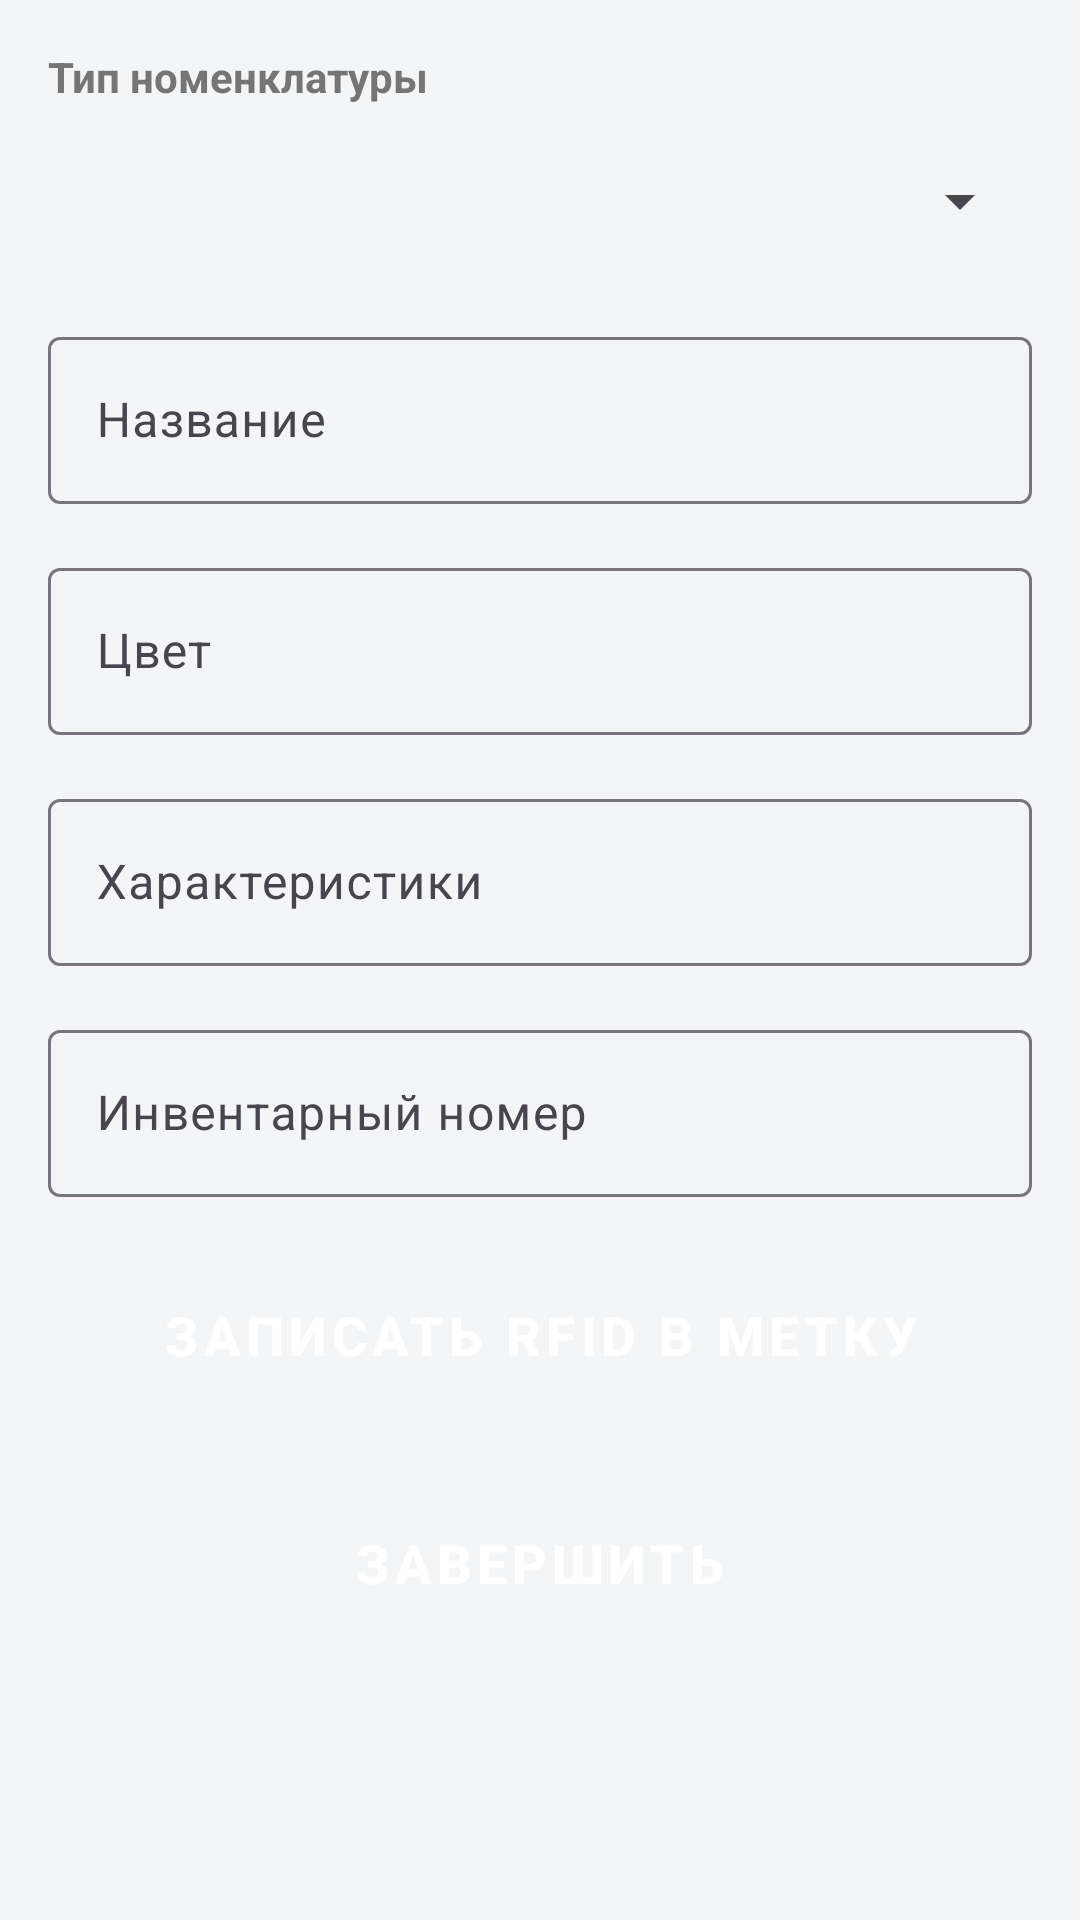

This screen was rendered from an Android layout file. Write that file and the resources it references.
<!-- AndroidManifest.xml: application theme Theme.InventoryFarovon -->
<!-- res/layout/activity_primary_inventory_create.xml -->
<?xml version="1.0" encoding="utf-8"?>
<ScrollView xmlns:android="http://schemas.android.com/apk/res/android"
    xmlns:app="http://schemas.android.com/apk/res-auto"
    android:layout_width="match_parent"
    android:layout_height="match_parent"
    android:background="#F3F5F7">

    <LinearLayout
        android:layout_width="match_parent"
        android:layout_height="wrap_content"
        android:orientation="vertical"
        android:padding="16dp">

        <TextView
            android:layout_width="wrap_content"
            android:layout_height="wrap_content"
            android:text="Тип номенклатуры"
            android:textColor="@color/colorTextSecondary"
            android:textStyle="bold" />

        <Spinner
            android:id="@+id/spinner_type"
            android:layout_width="match_parent"
            android:layout_height="wrap_content"
            android:layout_marginTop="8dp"
            android:layout_marginBottom="16dp"
            android:minHeight="48dp" />

        <com.google.android.material.textfield.TextInputLayout
            android:layout_width="match_parent"
            android:layout_height="wrap_content"
            android:layout_marginBottom="16dp"
            android:hint="Название">

            <com.google.android.material.textfield.TextInputEditText
                android:id="@+id/et_name"
                android:layout_width="match_parent"
                android:layout_height="wrap_content" />
        </com.google.android.material.textfield.TextInputLayout>

        <com.google.android.material.textfield.TextInputLayout
            android:layout_width="match_parent"
            android:layout_height="wrap_content"
            android:layout_marginBottom="16dp"
            android:hint="Цвет">

            <com.google.android.material.textfield.TextInputEditText
                android:id="@+id/et_color"
                android:layout_width="match_parent"
                android:layout_height="wrap_content" />
        </com.google.android.material.textfield.TextInputLayout>

        <com.google.android.material.textfield.TextInputLayout
            android:layout_width="match_parent"
            android:layout_height="wrap_content"
            android:layout_marginBottom="16dp"
            android:hint="Характеристики">

            <com.google.android.material.textfield.TextInputEditText
                android:id="@+id/et_characteristics"
                android:layout_width="match_parent"
                android:layout_height="wrap_content" />
        </com.google.android.material.textfield.TextInputLayout>

        <com.google.android.material.textfield.TextInputLayout
            android:layout_width="match_parent"
            android:layout_height="wrap_content"
            android:layout_marginBottom="16dp"
            android:hint="Инвентарный номер">

            <com.google.android.material.textfield.TextInputEditText
                android:id="@+id/et_inventory_number"
                android:layout_width="match_parent"
                android:layout_height="wrap_content"
                android:inputType="text" />
        </com.google.android.material.textfield.TextInputLayout>

        <Button
            android:id="@+id/btn_write_rfid"
            style="@style/PrimaryActionButton"
            android:layout_width="match_parent"
            android:layout_height="wrap_content"
            android:layout_marginBottom="16dp"
            android:text="Записать rfid в метку" />

        <Button
            android:id="@+id/btn_finish"
            style="@style/PrimaryActionButton"
            android:layout_width="match_parent"
            android:layout_height="wrap_content"
            android:text="Завершить" />

    </LinearLayout>
</ScrollView>
<!-- resources referenced by this layout -->
<resources>
  <color name="colorTextSecondary">#757575</color>
  <style name="PrimaryActionButton" parent="Widget.MaterialComponents.Button">
          <item name="android:backgroundTint">@color/colorPrimaryBright</item>
          <item name="android:textColor">@color/white</item>
          <item name="android:height">60dp</item>
          <item name="cornerRadius">16dp</item>
          <item name="android:textSize">18sp</item>
          <item name="android:textStyle">bold</item>
      </style>
  <style name="Theme.InventoryFarovon" parent="Theme.MaterialComponents.DayNight.DarkActionBar">
          
          <item name="colorPrimary">@color/colorPrimary</item>
          <item name="colorPrimaryVariant">@color/colorPrimary</item>
          <item name="colorOnPrimary">@color/white</item>
          
          <item name="colorSecondary">@color/colorPrimaryBright</item>
          <item name="colorSecondaryVariant">@color/colorPrimaryBright</item>
          <item name="colorOnSecondary">@color/white</item>
          
          <item name="android:statusBarColor">?attr/colorPrimaryVariant</item>
          
      </style>
  <color name="colorPrimaryBright">#0D6EFF</color>
  <color name="white">#FFFFFFFF</color>
  <color name="colorPrimary">#1976D2</color>
</resources>
